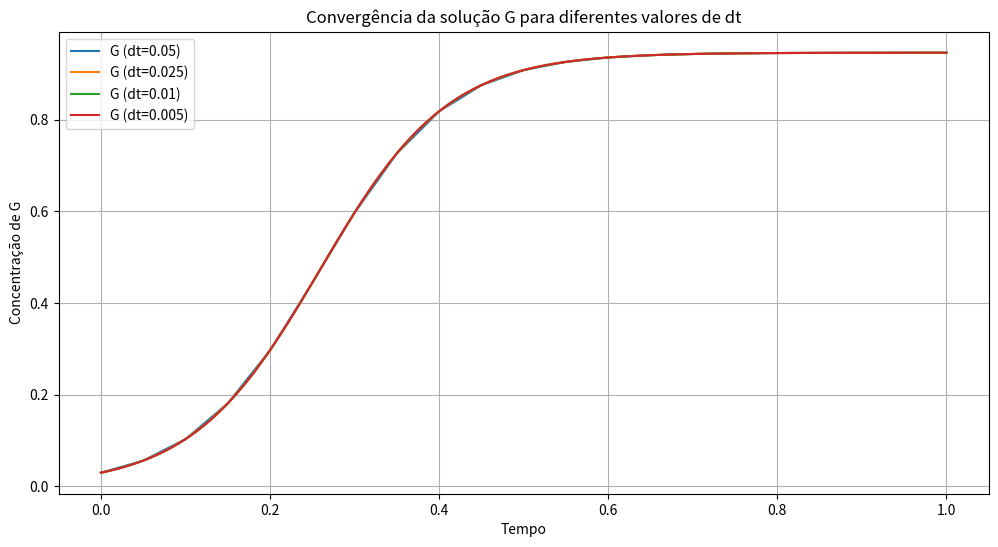
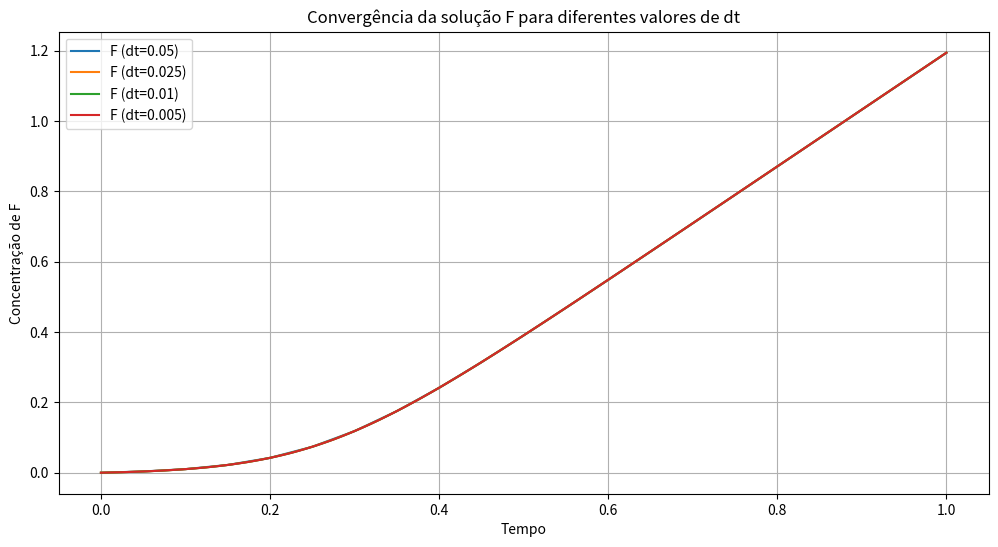
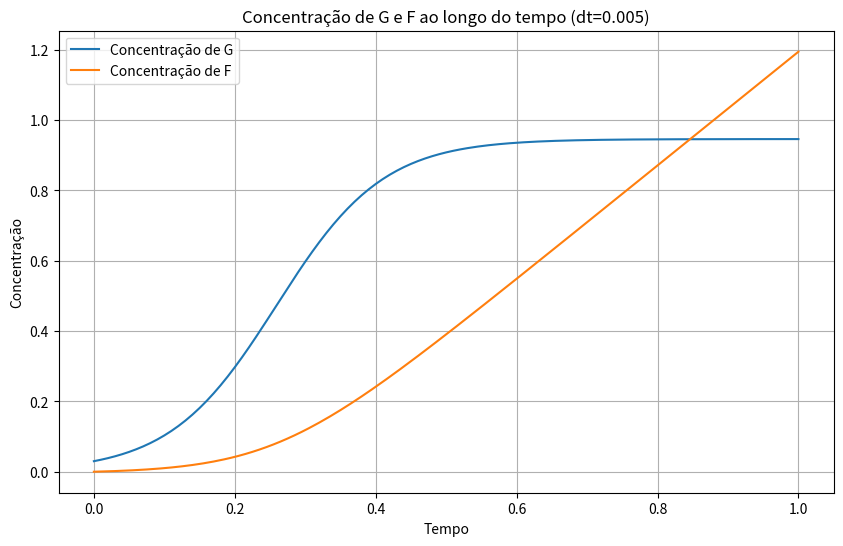
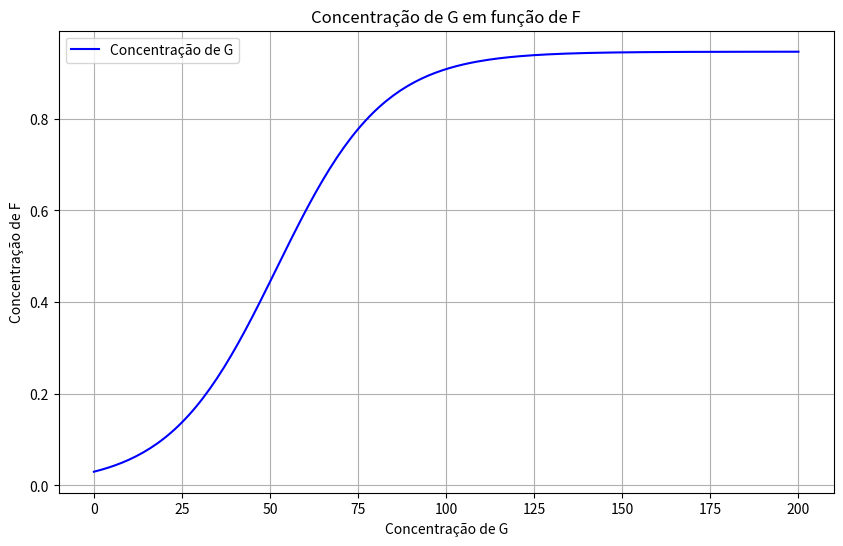
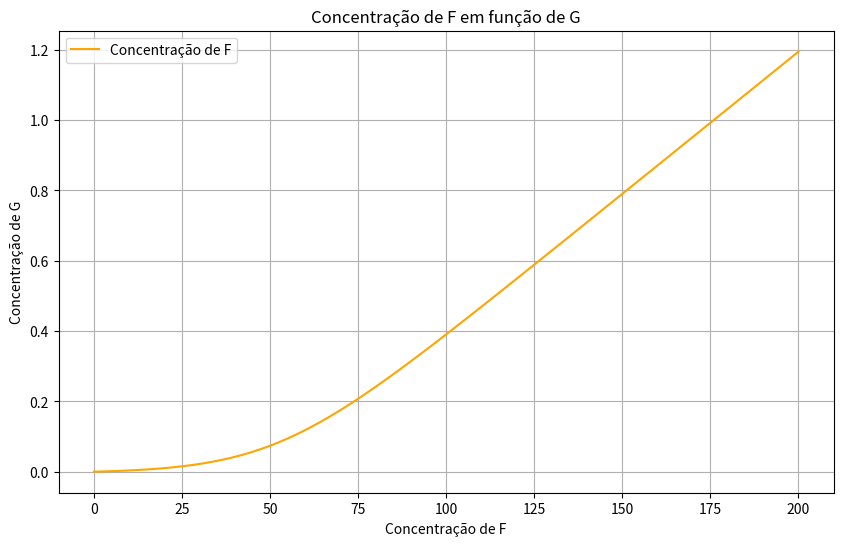

Write Python code to recreate these figures, in order.
import numpy as np
import matplotlib.pyplot as plt 
import pandas as pd
import os

def reator(t,y):

    g = y[0]
    dgdt = 13.19 * g - 13.94 * g**2
    dfdt = 1.71 * g
    return np.array([dgdt, dfdt])

def rk4(f, t0, y0, T, n):
    t_valores = [t0]
    y_valores = [y0]
    
    t = t0
    y = y0
    for i in range(n):
        k1 = T * f(t, y)
        k2 = T * f(t + 0.5 * T, y + 0.5 * k1)
        k3 = T * f(t + 0.5 * T, y + 0.5 * k2)
        k4 = T * f(t + T, y + k3)
        y = y + (k1 + 2 * k2 + 2 * k3 + k4) / 6
        t = t + T
        t_valores.append(t)
        y_valores.append(y)

    return t_valores, y_valores

temp_init = 0
temp_fim = 1
g_init = 0.03
f_init = 0
dt = [0.05, 0.025, 0.01, 0.005]
todos_os_dados = {}


for i in dt:
        T = i
        t0 = temp_init
        tf = temp_fim
        y0 = [g_init, f_init]
        n = int((tf - t0) / T)


        print(f"Simulação com dt = {T}, n = {n}\n")
        t_valores, y_valores = rk4(reator, t0, y0, T, n)
    
        g_valores = [y[0] for y in y_valores]
        f_valores = [y[1] for y in y_valores]
        todos_os_dados[T] = {
        'tempo': t_valores,
        'g': g_valores,
        'f': f_valores
    }
        resultados = todos_os_dados[T]
        df = pd.DataFrame({
            'Tempo': resultados['tempo'],
            'G': resultados['g'],
            'F': resultados['f']
        })

        nome_arquivo = f"resultados para dt ={T}.csv".replace('.', ',')
        df.to_csv(nome_arquivo, index=False, sep=';' , float_format='%.6f')
        
        print(f"Resultados salvos em {nome_arquivo} no diretorio atual.\n")
        print(df)
        print(f'valores finais para dt = {T:.6f}:\n G = {resultados["g"][-1]:.6f}:\n F = {resultados["f"][-1]:.6f}\n')



print("Simulação concluída para todos os passos de tempo.")


plt.figure(1,figsize=(12, 6))
for i in dt:
    resultados = todos_os_dados[i]
    plt.plot(resultados['tempo'], resultados['g'], label=f'G (dt={i})')
plt.xlabel('Tempo')
plt.ylabel('Concentração de G')
plt.title('Convergência da solução G para diferentes valores de dt')
plt.legend()
plt.grid(True)
plt.show()


plt.figure(2,figsize=(12, 6))
for i in dt:
    resultados = todos_os_dados[i]
    plt.plot(resultados['tempo'], resultados['f'], label=f'F (dt={i})')
plt.xlabel('Tempo')
plt.ylabel('Concentração de F')
plt.title('Convergência da solução F para diferentes valores de dt')
plt.legend()
plt.grid(True)
plt.show()


menor_dt = min(dt)
resultados = todos_os_dados[menor_dt]

plt.figure(3,figsize=(10, 6))
plt.plot(resultados['tempo'], resultados['g'], label='Concentração de G')
plt.plot(resultados['tempo'], resultados['f'], label='Concentração de F') 
plt.xlabel('Tempo')
plt.ylabel('Concentração')
plt.title(f'Concentração de G e F ao longo do tempo (dt={menor_dt})')
plt.legend()
plt.grid(True)
plt.show()

plt.figure(4,figsize=(10, 6))
plt.plot(resultados['g'], label='Concentração de G', color='blue')
plt.xlabel('Concentração de G')
plt.ylabel('Concentração de F')
plt.title('Concentração de G em função de F')
plt.legend()
plt.grid(True)
plt.show()

plt.figure(5,figsize=(10, 6))
plt.plot(resultados['f'], label='Concentração de F', color='orange')
plt.xlabel('Concentração de F')
plt.ylabel('Concentração de G')
plt.title('Concentração de F em função de G')
plt.legend()
plt.grid(True)
plt.show()